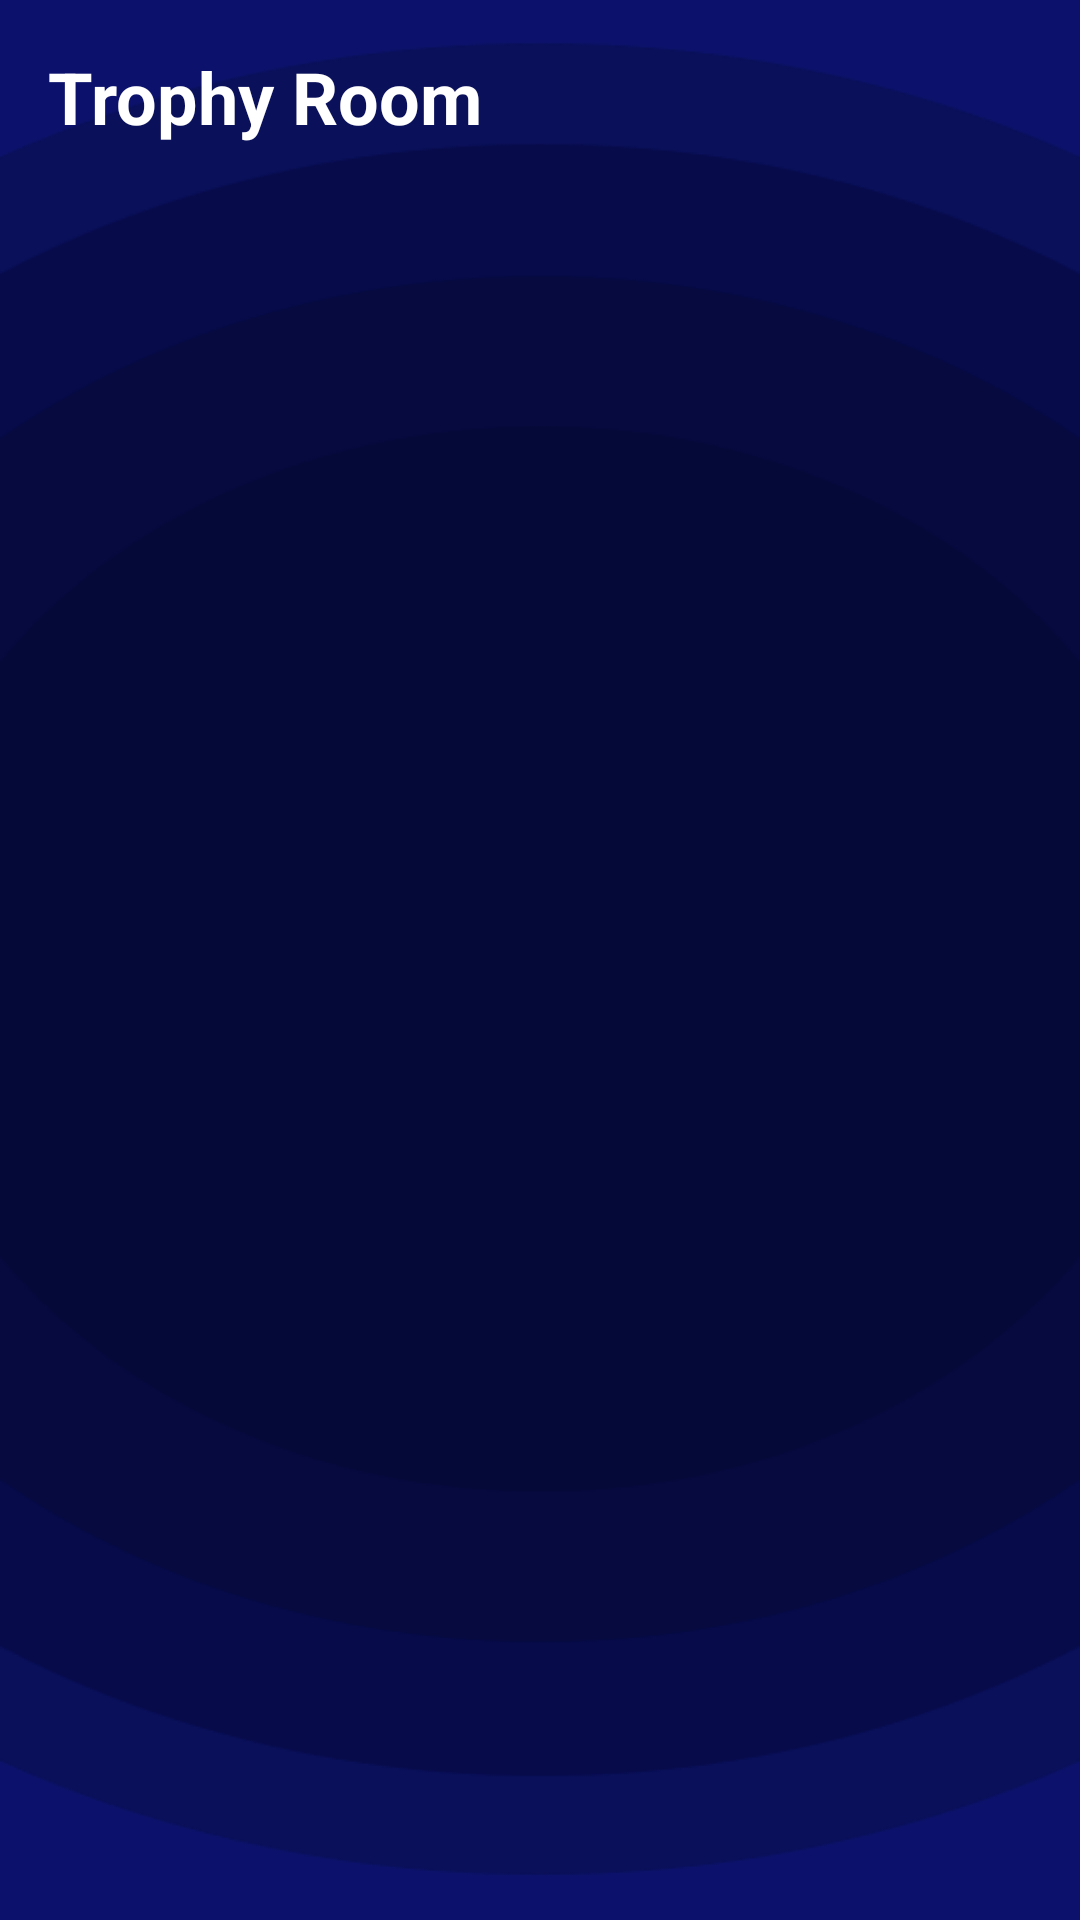

Write the Android layout XML for this screen, with the resource values it uses.
<!-- AndroidManifest.xml: application theme Theme.Cognify -->
<!-- res/layout/activity_trophy_room.xml -->
<?xml version="1.0" encoding="utf-8"?>
<ScrollView xmlns:android="http://schemas.android.com/apk/res/android"
    android:layout_width="match_parent"
    android:layout_height="match_parent"
    android:fitsSystemWindows="true">

    <LinearLayout
        android:layout_width="match_parent"
        android:layout_height="wrap_content"
        android:orientation="vertical"
        android:padding="16dp">

        <TextView
            android:layout_width="wrap_content"
            android:layout_height="wrap_content"
            android:text="@string/trophy_room"
            style="@style/TextAppearance.Title" />

        <LinearLayout
            android:id="@+id/trophyList"
            android:layout_width="match_parent"
            android:layout_height="wrap_content"
            android:orientation="vertical"
            android:paddingTop="16dp" />
    </LinearLayout>
</ScrollView>
<!-- resources referenced by this layout -->
<resources>
  <string name="trophy_room">Trophy Room</string>
  <style name="TextAppearance.Title" parent="TextAppearance.MaterialComponents.Headline5">
          <item name="android:textColor">@color/text_primary</item>
          <item name="android:textSize">24sp</item>
          <item name="android:textStyle">bold</item>
          <item name="android:fontFamily">sans-serif</item>
      </style>
  <style name="Theme.Cognify" parent="Theme.MaterialComponents.DayNight.NoActionBar">
          <item name="colorPrimary">@color/colorPrimary</item>
          <item name="colorPrimaryDark">@color/colorPrimaryDark</item>
          <item name="colorAccent">@color/colorAccent</item>
          <item name="android:windowBackground">@drawable/bg_elliptical_layer</item>
          <item name="android:statusBarColor">@color/colorPrimaryDark</item>
          <item name="android:fontFamily">sans-serif</item>
          <item name="android:soundEffectsEnabled">false</item>
      </style>
  <color name="text_primary">@color/white</color>
  <color name="colorPrimary">@color/primary</color>
  <color name="colorPrimaryDark">@color/primary_dark</color>
  <color name="colorAccent">@color/accent</color>
  <!-- drawable bg_elliptical_layer (drawable) -->
  <layer-list xmlns:android="http://schemas.android.com/apk/res/android">
      <item android:drawable="@color/bg_color" />
      <item>
          <bitmap
              android:src="@drawable/masking"
              android:gravity="fill"
              android:tileMode="disabled"
              />
      </item>
  
  </layer-list>
  <color name="white">#FFFFFF</color>
  <color name="primary">#0649A2</color>
  <color name="primary_dark">#0C126B</color>
  <color name="accent">#95FF00</color>
  <color name="bg_color">#0C126B</color>
  <!-- drawable masking: png bitmap (drawable, 7072 bytes) -->
</resources>
